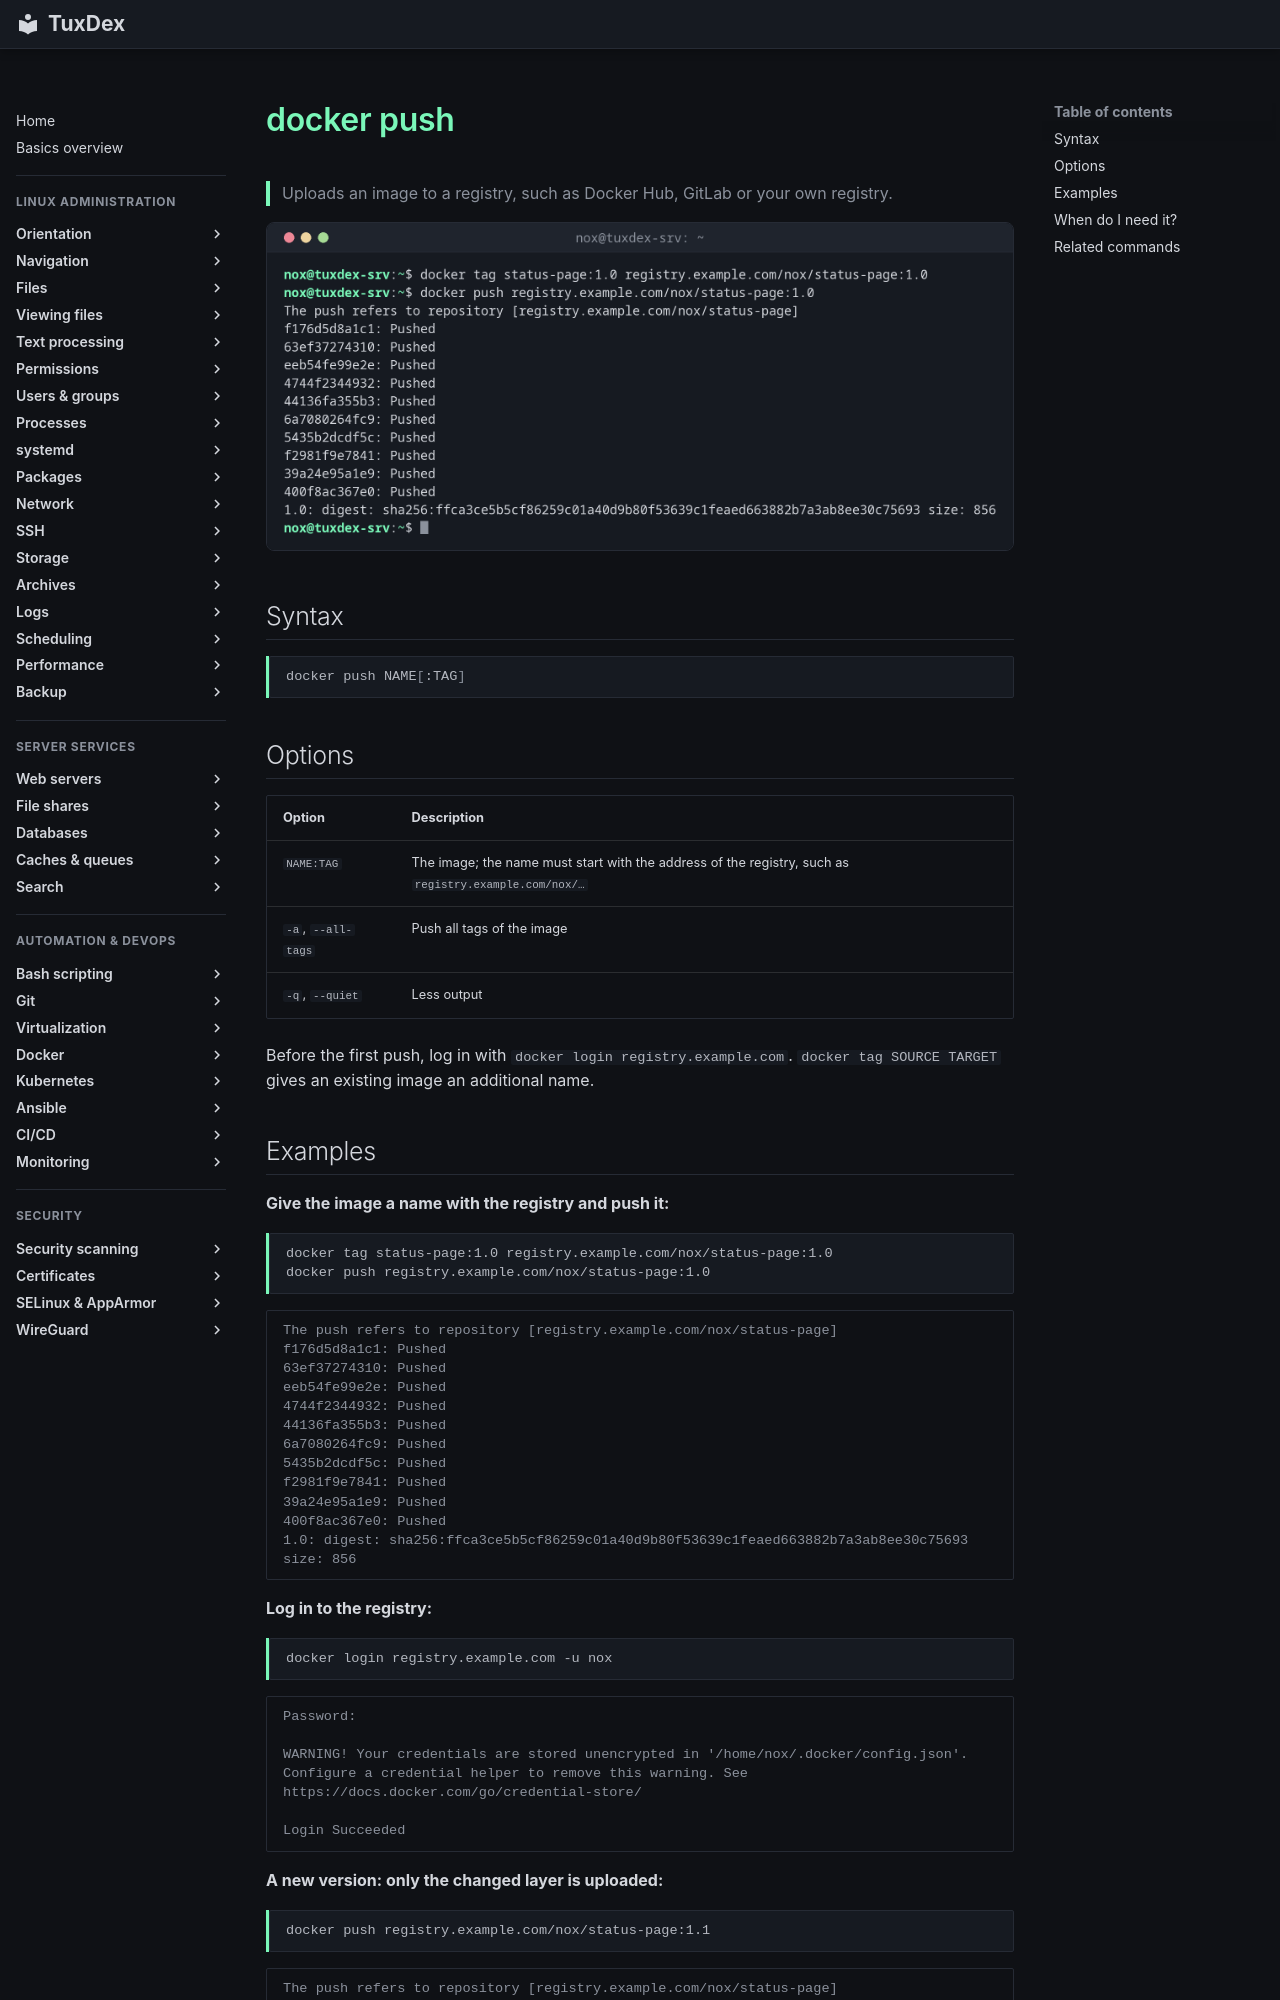

repository: Noxisan/tuxcodex · page: 19-docker/docker-push.en/index.html · generator: mkdocs

# docker push

> Uploads an image to a registry, such as Docker Hub, GitLab or your own registry.

![docker-push output](../assets/screenshots/19-docker/docker-push.png)

## Syntax

```bash
docker push NAME[:TAG]
```

## Options

| Option | Description |
|--------|-------------|
| `NAME:TAG` | The image; the name must start with the address of the registry, such as `registry.example.com/nox/…` |
| `-a`, `--all-tags` | Push all tags of the image |
| `-q`, `--quiet` | Less output |

Before the first push, log in with `docker login registry.example.com`. `docker tag SOURCE TARGET` gives an existing image an additional name.
